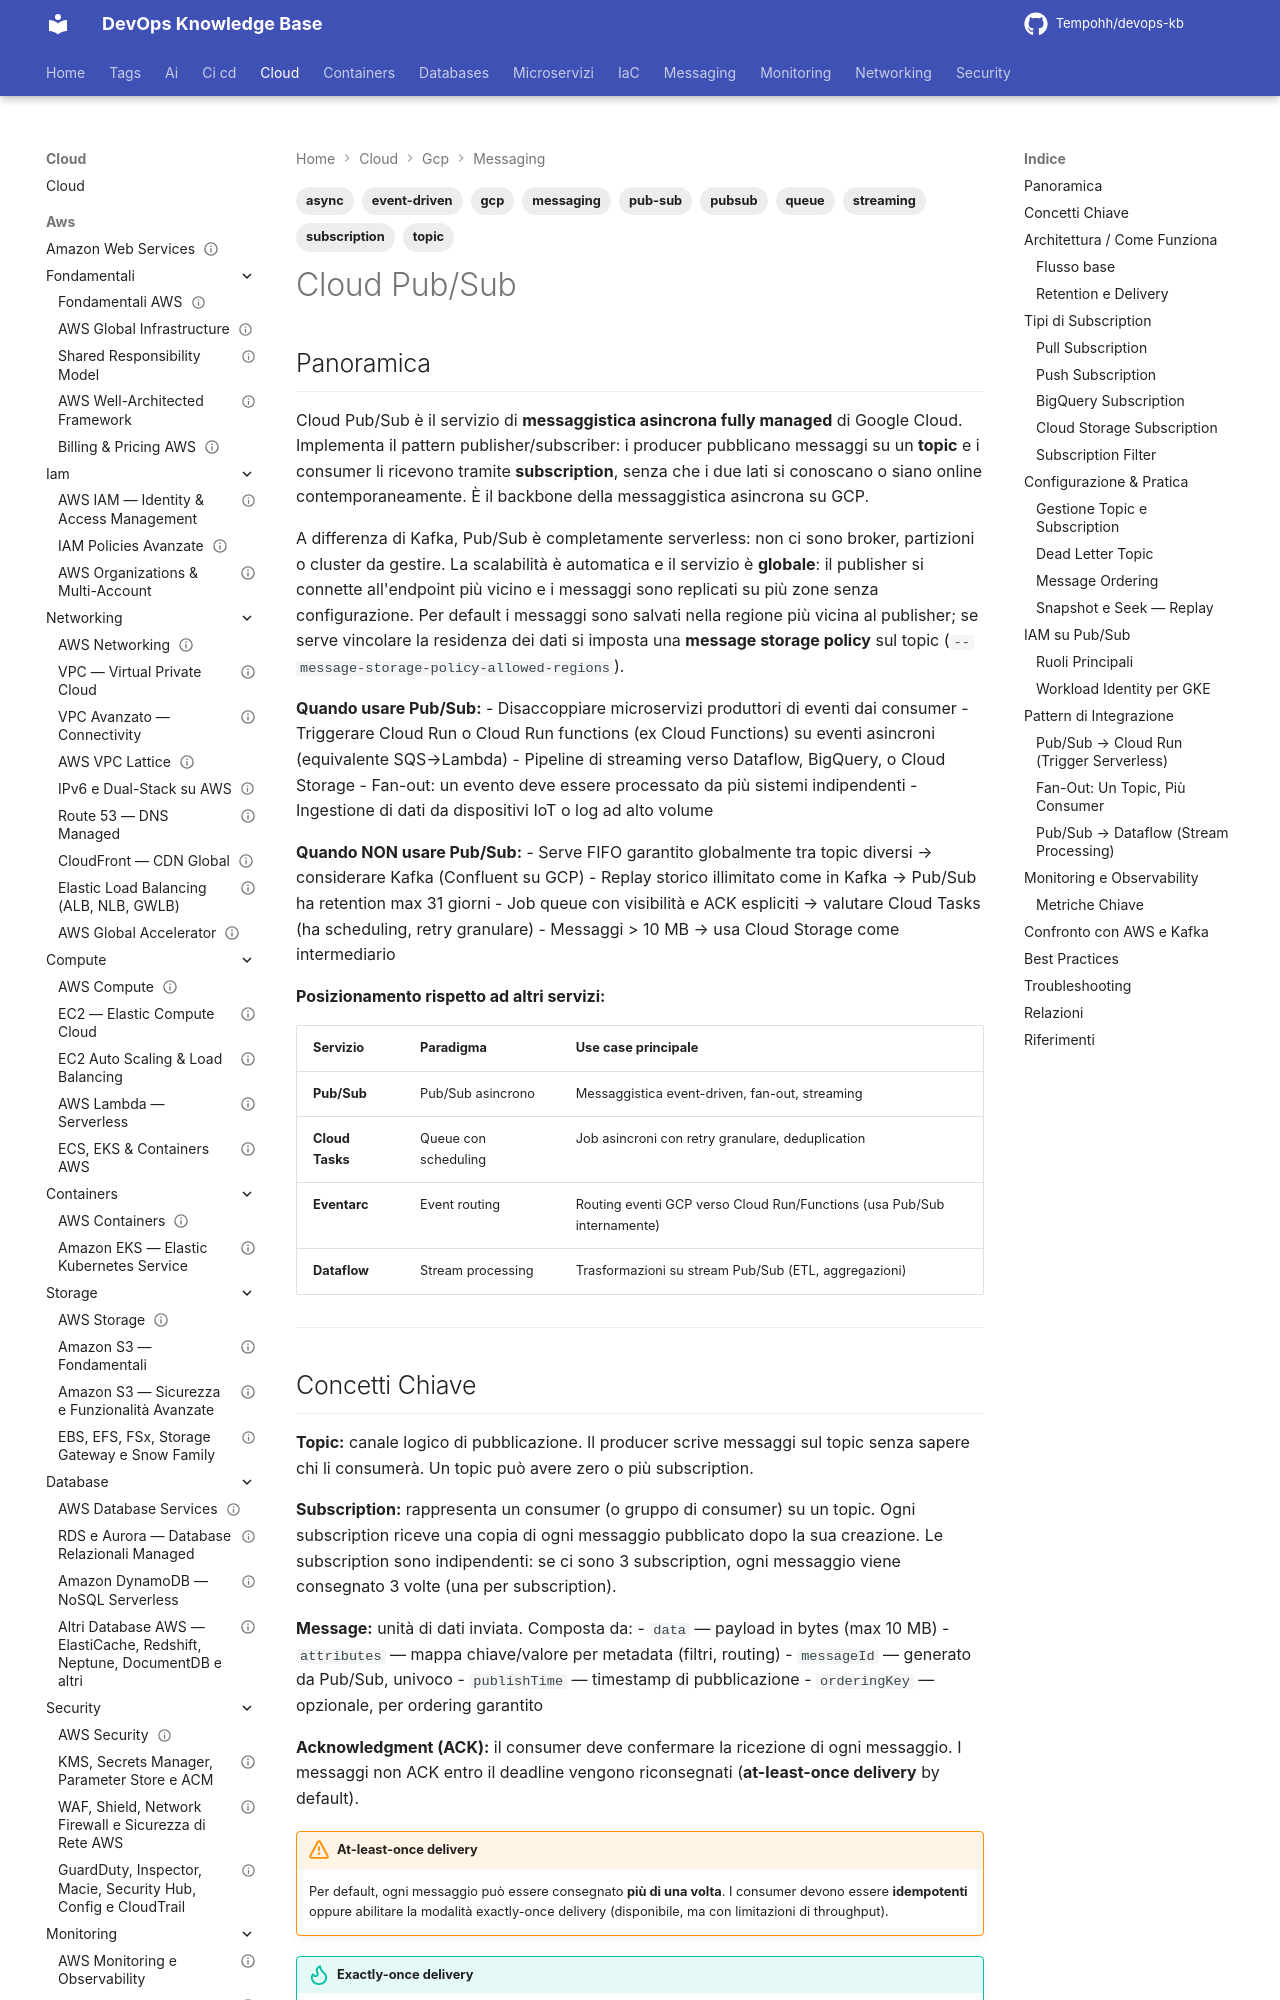

repository: Tempohh/devops-kb · page: cloud/gcp/messaging/pubsub/index.html · generator: mkdocs

---
title: "Cloud Pub/Sub"
slug: pubsub
category: cloud/gcp/messaging
tags: [gcp, pubsub, messaging, pub-sub, event-driven, streaming, async, queue, topic, subscription]
search_keywords: [Cloud Pub/Sub, Google Pub/Sub, GCP messaging, pub sub GCP, topic subscription GCP, push subscription, pull subscription, StreamingPull, BigQuery subscription, Cloud Storage subscription, Dead Letter Topic, DLT Pub/Sub, message ordering, ordering key, Pub/Sub retention, snapshot seek replay, Pub/Sub IAM, Workload Identity Pub/Sub, fan-out GCP, Pub/Sub vs Kafka, Pub/Sub vs SQS, Pub/Sub vs SNS, exactly-once delivery GCP, at-least-once delivery GCP, Pub/Sub Cloud Run trigger, Pub/Sub Dataflow, Pub/Sub analytics, gcloud pubsub, managed messaging GCP, asincrono GCP, messaggistica GCP, broker messaggi Google Cloud, event streaming GCP]
parent: cloud/gcp/messaging/_index
related: [cloud/gcp/compute/cloud-run, cloud/gcp/dati/bigquery, cloud/gcp/iam/iam-service-accounts, cloud/gcp/containers/gke]
official_docs: https://cloud.google.com/pubsub/docs
status: reviewed
difficulty: intermediate
last_updated: 2026-10-04
last_verified: 2026-10-04
---

# Cloud Pub/Sub

## Panoramica

Cloud Pub/Sub è il servizio di **messaggistica asincrona fully managed** di Google Cloud. Implementa il pattern publisher/subscriber: i producer pubblicano messaggi su un **topic** e i consumer li ricevono tramite **subscription**, senza che i due lati si conoscano o siano online contemporaneamente. È il backbone della messaggistica asincrona su GCP.

A differenza di Kafka, Pub/Sub è completamente serverless: non ci sono broker, partizioni o cluster da gestire. La scalabilità è automatica e il servizio è **globale**: il publisher si connette all'endpoint più vicino e i messaggi sono replicati su più zone senza configurazione. Per default i messaggi sono salvati nella regione più vicina al publisher; se serve vincolare la residenza dei dati si imposta una **message storage policy** sul topic (`--message-storage-policy-allowed-regions`).

**Quando usare Pub/Sub:**
- Disaccoppiare microservizi produttori di eventi dai consumer
- Triggerare Cloud Run o Cloud Run functions (ex Cloud Functions) su eventi asincroni (equivalente SQS→Lambda)
- Pipeline di streaming verso Dataflow, BigQuery, o Cloud Storage
- Fan-out: un evento deve essere processato da più sistemi indipendenti
- Ingestione di dati da dispositivi IoT o log ad alto volume

**Quando NON usare Pub/Sub:**
- Serve FIFO garantito globalmente tra topic diversi → considerare Kafka (Confluent su GCP)
- Replay storico illimitato come in Kafka → Pub/Sub ha retention max 31 giorni
- Job queue con visibilità e ACK espliciti → valutare Cloud Tasks (ha scheduling, retry granulare)
- Messaggi > 10 MB → usa Cloud Storage come intermediario

**Posizionamento rispetto ad altri servizi:**

| Servizio | Paradigma | Use case principale |
|---|---|---|
| **Pub/Sub** | Pub/Sub asincrono | Messaggistica event-driven, fan-out, streaming |
| **Cloud Tasks** | Queue con scheduling | Job asincroni con retry granulare, deduplication |
| **Eventarc** | Event routing | Routing eventi GCP verso Cloud Run/Functions (usa Pub/Sub internamente) |
| **Dataflow** | Stream processing | Trasformazioni su stream Pub/Sub (ETL, aggregazioni) |

---
